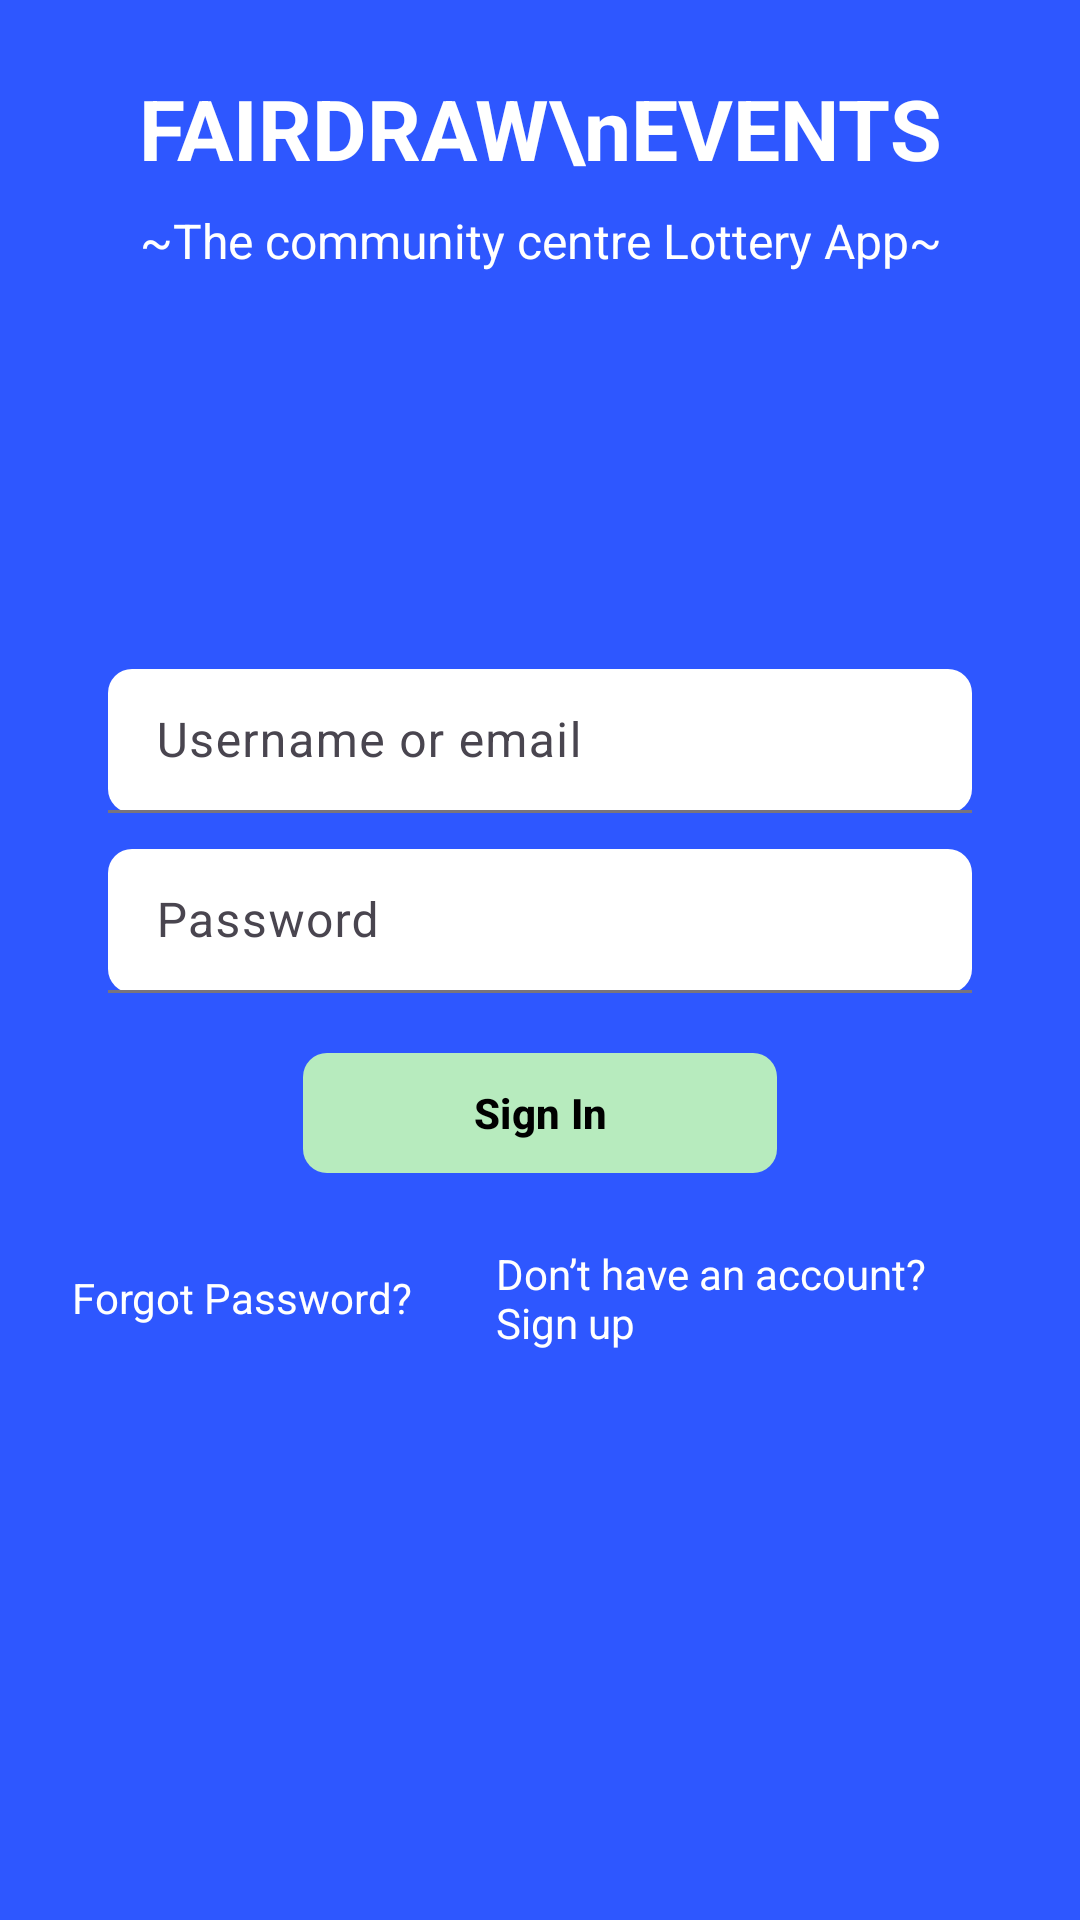

Produce the Android XML layout that renders to this screen, including the resource entries it uses.
<!-- AndroidManifest.xml: application theme Theme.FairDraw -->
<!-- res/layout/activity_login.xml -->
<?xml version="1.0" encoding="utf-8"?>
<androidx.constraintlayout.widget.ConstraintLayout xmlns:android="http://schemas.android.com/apk/res/android"
    xmlns:app="http://schemas.android.com/apk/res-auto"
    android:id="@+id/login_root"
    android:layout_width="match_parent"
    android:layout_height="match_parent"
    android:padding="24dp"
    android:background="#2E57FF">

    <TextView
        android:id="@+id/tvTitle"
        android:layout_width="0dp"
        android:layout_height="wrap_content"
        android:text="FAIRDRAW\nEVENTS"
        android:textColor="#FFFFFF"
        android:textStyle="bold"
        android:textSize="28sp"
        android:gravity="center"
        app:layout_constraintTop_toTopOf="parent"
        app:layout_constraintStart_toStartOf="parent"
        app:layout_constraintEnd_toEndOf="parent" />

    <TextView
        android:id="@+id/tvSubtitle"
        android:layout_width="0dp"
        android:layout_height="wrap_content"
        android:text="~The community centre Lottery App~"
        android:textColor="#FFFFFF"
        android:textSize="16sp"
        android:gravity="center"
        android:layout_marginTop="8dp"
        app:layout_constraintTop_toBottomOf="@id/tvTitle"
        app:layout_constraintStart_toStartOf="parent"
        app:layout_constraintEnd_toEndOf="parent" />

    <ImageView
        android:id="@+id/ivAvatar"
        android:layout_width="80dp"
        android:layout_height="80dp"
        android:src="@android:drawable/sym_def_app_icon"
        android:layout_marginTop="24dp"
        app:layout_constraintTop_toBottomOf="@id/tvSubtitle"
        app:layout_constraintStart_toStartOf="parent"
        app:layout_constraintEnd_toEndOf="parent"
        app:tint="#FFFFFF" />

    <com.google.android.material.textfield.TextInputLayout
        android:id="@+id/tilUser"
        android:layout_width="0dp"
        android:layout_height="wrap_content"
        android:layout_marginStart="12dp"
        android:layout_marginEnd="12dp"
        android:layout_marginTop="28dp"
        app:boxBackgroundMode="filled"
        app:boxCornerRadiusTopStart="8dp"
        app:boxCornerRadiusTopEnd="8dp"
        app:boxCornerRadiusBottomStart="8dp"
        app:boxCornerRadiusBottomEnd="8dp"
        app:boxBackgroundColor="#FFFFFFFF"
        app:layout_constraintTop_toBottomOf="@id/ivAvatar"
        app:layout_constraintStart_toStartOf="parent"
        app:layout_constraintEnd_toEndOf="parent">

        <com.google.android.material.textfield.TextInputEditText
            android:id="@+id/etUsernameEmail"
            android:layout_width="match_parent"
            android:layout_height="48dp"
            android:inputType="textEmailAddress"
            android:hint="Username or email"
            android:paddingStart="16dp"
            android:paddingEnd="16dp"/>
    </com.google.android.material.textfield.TextInputLayout>

    <com.google.android.material.textfield.TextInputLayout
        android:id="@+id/tilPass"
        android:layout_width="0dp"
        android:layout_height="wrap_content"
        android:layout_marginStart="12dp"
        android:layout_marginEnd="12dp"
        android:layout_marginTop="12dp"
        app:boxBackgroundMode="filled"
        app:boxCornerRadiusTopStart="8dp"
        app:boxCornerRadiusTopEnd="8dp"
        app:boxCornerRadiusBottomStart="8dp"
        app:boxCornerRadiusBottomEnd="8dp"
        app:boxBackgroundColor="#FFFFFFFF"
        app:layout_constraintTop_toBottomOf="@id/tilUser"
        app:layout_constraintStart_toStartOf="parent"
        app:layout_constraintEnd_toEndOf="parent">

        <com.google.android.material.textfield.TextInputEditText
            android:id="@+id/etPassword"
            android:layout_width="match_parent"
            android:layout_height="48dp"
            android:inputType="textPassword"
            android:hint="Password"
            android:paddingStart="16dp"
            android:paddingEnd="16dp"/>
    </com.google.android.material.textfield.TextInputLayout>

    <com.google.android.material.button.MaterialButton
        android:id="@+id/btnSignIn"
        android:layout_width="158dp"
        android:layout_height="48dp"
        android:layout_marginStart="48dp"
        android:layout_marginTop="16dp"
        android:layout_marginEnd="48dp"
        android:text="Sign In"
        android:textAllCaps="false"
        android:textColor="#000000"
        android:textStyle="bold"
        app:backgroundTint="#B7EBBE"
        app:cornerRadius="8dp"
        app:layout_constraintEnd_toEndOf="parent"
        app:layout_constraintStart_toStartOf="parent"
        app:layout_constraintTop_toBottomOf="@id/tilPass" />

    <LinearLayout
        android:id="@+id/footerRow"
        android:layout_width="0dp"
        android:layout_height="wrap_content"
        android:orientation="horizontal"
        android:gravity="center"
        android:layout_marginTop="20dp"
        app:layout_constraintTop_toBottomOf="@id/btnSignIn"
        app:layout_constraintStart_toStartOf="parent"
        app:layout_constraintEnd_toEndOf="parent">

        <TextView
            android:id="@+id/tvForgot"
            android:layout_width="wrap_content"
            android:layout_height="wrap_content"
            android:text="Forgot Password?"
            android:textColor="#FFFFFF"/>

        <Space android:layout_width="28dp" android:layout_height="1dp"/>

        <TextView
            android:id="@+id/tvNoAccount"
            android:layout_width="wrap_content"
            android:layout_height="wrap_content"
            android:text="Don’t have an account?  Sign up"
            android:textColor="#FFFFFF"/>
    </LinearLayout>

</androidx.constraintlayout.widget.ConstraintLayout>
<!-- resources referenced by this layout -->
<resources>
  <style name="Theme.FairDraw" parent="Base.Theme.FairDraw" />
  <style name="Base.Theme.FairDraw" parent="Theme.Material3.DayNight.NoActionBar">
          
          
      </style>
</resources>
